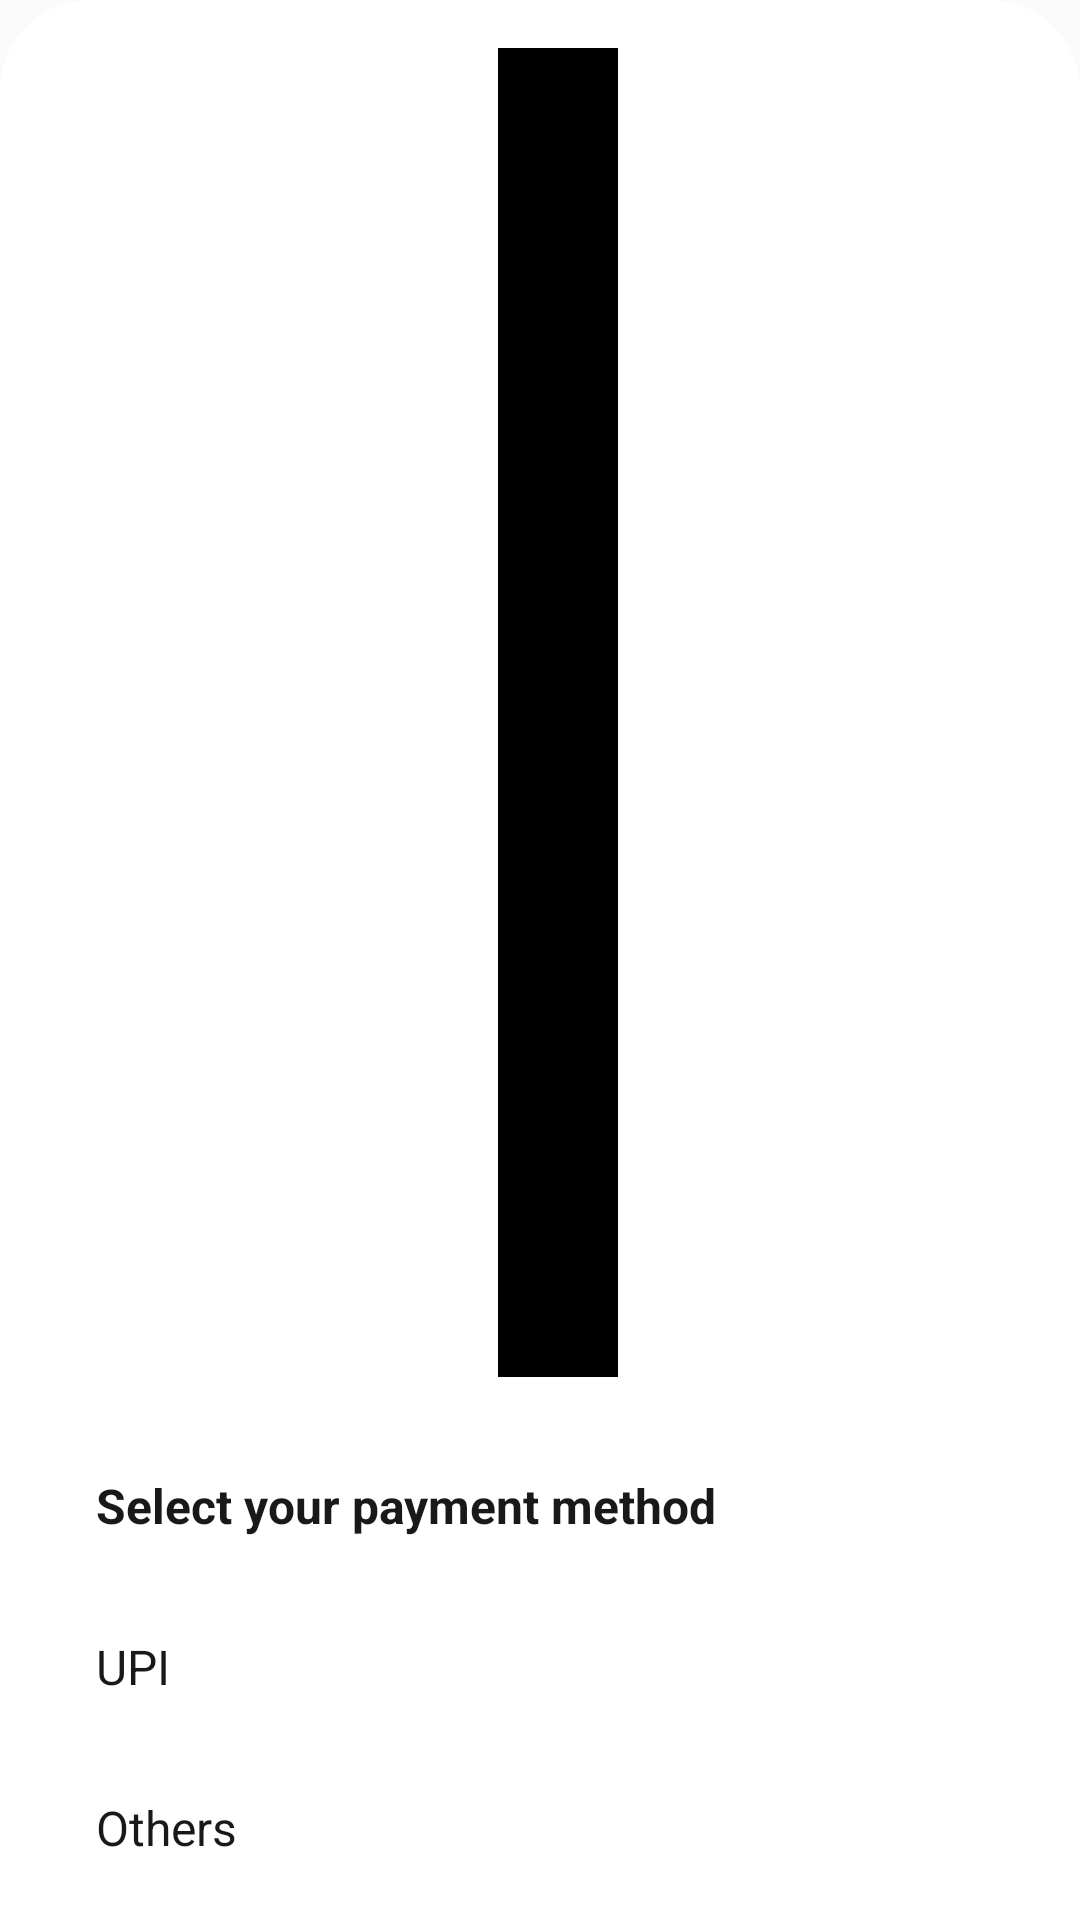

Produce the Android XML layout that renders to this screen, including the resource entries it uses.
<!-- AndroidManifest.xml: application theme Theme.AppCompat.Light.NoActionBar -->
<!-- res/layout/payment_option.xml -->
<?xml version="1.0" encoding="utf-8"?>
<LinearLayout xmlns:android="http://schemas.android.com/apk/res/android"

    android:orientation="vertical"
    android:id="@+id/share"

    android:background="@drawable/background_shape_for_bottomsheet"
    android:layout_width="match_parent"
    android:layout_height="wrap_content">

    <View
        android:id="@+id/viewTwo"
        android:layout_width="40dp"
        android:layout_height="1dp"
        android:layout_gravity="center"
        android:layout_marginStart="6dp"
        android:layout_marginTop="16dp"
        android:layout_weight="2"
        android:background="@color/black" />

    <TextView

        android:layout_width="wrap_content"
        android:layout_height="wrap_content"
        android:layout_marginStart="32dp"
        android:layout_marginTop="32dp"
        android:text="Select your payment method"
        android:textStyle="bold"

        android:textColor="#191919"
        android:textSize="16sp"/>



    <TextView
        android:id="@+id/upi_tv"
        android:layout_width="wrap_content"
        android:layout_height="wrap_content"
        android:layout_marginStart="32dp"
        android:layout_marginTop="32dp"
        android:text="UPI"
        android:textColor="#191919"
        android:textSize="16sp"
        />

    <TextView
        android:id="@+id/other_tv"
        android:layout_width="wrap_content"
        android:layout_height="wrap_content"
        android:layout_marginStart="32dp"
        android:layout_marginTop="32dp"
        android:text="Others"
        android:layout_marginBottom="20dp"
        android:textColor="#191919"
        android:textSize="16sp"
        />


</LinearLayout>
<!-- resources referenced by this layout -->
<resources>
  <!-- drawable background_shape_for_bottomsheet (drawable) -->
  <?xml version="1.0" encoding="utf-8"?>
  <shape xmlns:android="http://schemas.android.com/apk/res/android">
      <solid android:color="@color/white">
      </solid>
      <corners android:topRightRadius="30dp"
          android:topLeftRadius="30dp">
      </corners>
  </shape>
  <!-- not gathered from this repository: default colours our renderer supplied (Android Studio template values) -->
  <color name="black">#FF000000</color>
  <color name="white">#FFFFFFFF</color>
</resources>
